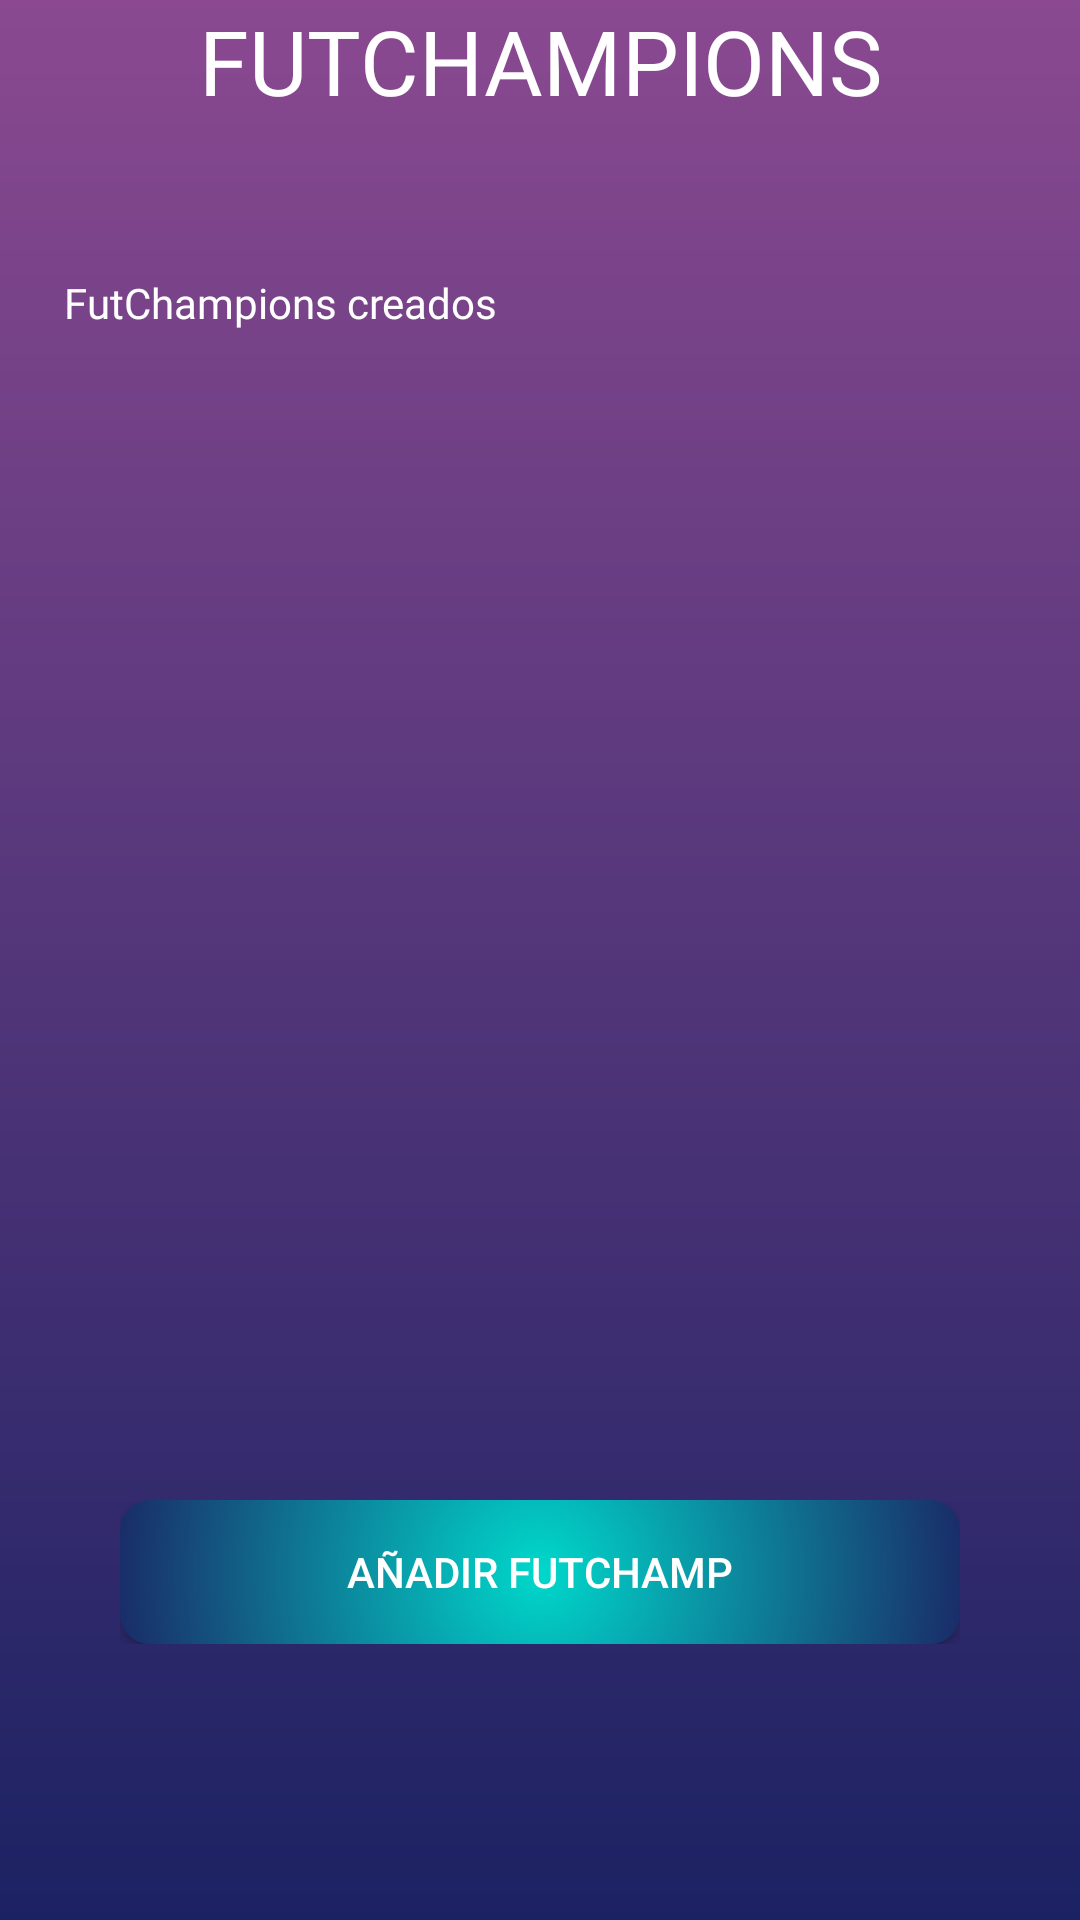

Layout XML and referenced resources for this Android screen:
<!-- AndroidManifest.xml: application theme Theme.FUTINFOV2 -->
<!-- res/layout/fragment_futchamps1.xml -->
<?xml version="1.0" encoding="utf-8"?>
<androidx.constraintlayout.widget.ConstraintLayout xmlns:android="http://schemas.android.com/apk/res/android"
    xmlns:app="http://schemas.android.com/apk/res-auto"
    xmlns:tools="http://schemas.android.com/tools"
    android:background="@drawable/gradientback"
    android:layout_width="match_parent"
    android:layout_height="match_parent"
    tools:context=".futchamps1Fragment">

    <TextView
        android:id="@+id/textView5"
        android:layout_width="match_parent"
        android:layout_height="wrap_content"
        android:fontFamily="@font/montserratmedium"
        android:gravity="center"
        android:text="FUTCHAMPIONS"
        android:textColor="@color/white"
        android:textSize="30dp"
        app:layout_constraintEnd_toEndOf="parent"
        app:layout_constraintStart_toStartOf="parent"
        app:layout_constraintTop_toTopOf="parent" />

    <TextView
        android:layout_width="wrap_content"
        android:layout_height="wrap_content"
        android:fontFamily="@font/montserratmedium"
        android:text="FutChampions creados"
        android:textColor="@color/white"
        app:layout_constraintBottom_toTopOf="@+id/recyclerView"
        app:layout_constraintEnd_toEndOf="parent"
        app:layout_constraintHorizontal_bias="0.099"
        app:layout_constraintStart_toStartOf="parent"
        app:layout_constraintTop_toBottomOf="@+id/textView5"
        app:layout_constraintVertical_bias="0.505" />

    <androidx.recyclerview.widget.RecyclerView
        android:id="@+id/recyclerView"
        android:layout_width="match_parent"
        android:layout_height="match_parent"
        android:layout_marginLeft="20dp"
        android:layout_marginRight="20dp"
        android:layout_marginBottom="260dp"
        android:layout_marginTop="160dp"
        app:layoutManager="androidx.recyclerview.widget.LinearLayoutManager"
        app:layout_constraintBottom_toBottomOf="parent"
        app:layout_constraintEnd_toEndOf="parent"
        app:layout_constraintStart_toStartOf="parent" />
            <androidx.constraintlayout.widget.ConstraintLayout
                android:layout_width="match_parent"
                android:layout_height="wrap_content"
                android:layout_marginTop="500dp"
                android:layout_marginRight="40dp"
                android:layout_marginLeft="40dp"
                app:layout_constraintEnd_toEndOf="parent"
                app:layout_constraintStart_toStartOf="parent"
                app:layout_constraintTop_toTopOf="parent">

                <android.widget.Button
                    android:id="@+id/button25"
                    android:layout_width="match_parent"
                    android:layout_height="wrap_content"
                    android:background="@drawable/cyan_dark_blue_mini_medium"
                    android:text="Añadir Futchamp"
                    android:textColor="#FFFFFF"
                    app:layout_constraintBottom_toBottomOf="parent"
                    app:layout_constraintEnd_toEndOf="parent"
                    app:layout_constraintStart_toStartOf="parent"
                    app:layout_constraintTop_toTopOf="parent" />
            </androidx.constraintlayout.widget.ConstraintLayout>

</androidx.constraintlayout.widget.ConstraintLayout>
<!-- resources referenced by this layout -->
<resources>
  <color name="white">#FFFFFFFF</color>
  <!-- drawable cyan_dark_blue_mini_medium (drawable) -->
  <?xml version="1.0" encoding="utf-8"?>
  <shape
      android:shape = "rectangle"
      xmlns:android = "http://schemas.android.com/apk/res/android" >
      <corners android:radius="10dp"/>
      <gradient
          android:gradientRadius="150dp"
          android:endColor = "#1B2263"
  
          android:startColor = "#00D8CB"
          android:angle = "90"
          android:type = "radial" />
  </shape>
  <!-- drawable gradientback (drawable) -->
  <?xml version="1.0" encoding="utf-8"?>
  <shape
      android:shape = "rectangle"
      xmlns:android = "http://schemas.android.com/apk/res/android" >
  
      <gradient
          android:startColor = "#1B2263"
  
          android:endColor = "#8A4990"
          android:angle = "90"
          android:type = "linear" />
  </shape>
  <style name="Theme.FUTINFOV2" parent="Theme.MaterialComponents.DayNight.DarkActionBar">
          
          <item name="colorPrimary">@color/purple_500</item>
          <item name="colorPrimaryVariant">@color/purple_700</item>
          <item name="colorOnPrimary">@color/white</item>
          
          <item name="colorSecondary">@color/teal_200</item>
          <item name="colorSecondaryVariant">@color/teal_700</item>
          <item name="colorOnSecondary">@color/black</item>
          
          <item name="android:statusBarColor" tools:targetApi="l">?attr/colorPrimaryVariant</item>
          
      </style>
  <color name="purple_500">#FF6200EE</color>
  <color name="purple_700">#FF3700B3</color>
  <color name="teal_200">#FF03DAC5</color>
  <color name="teal_700">#FF018786</color>
  <color name="black">#FF000000</color>
</resources>
